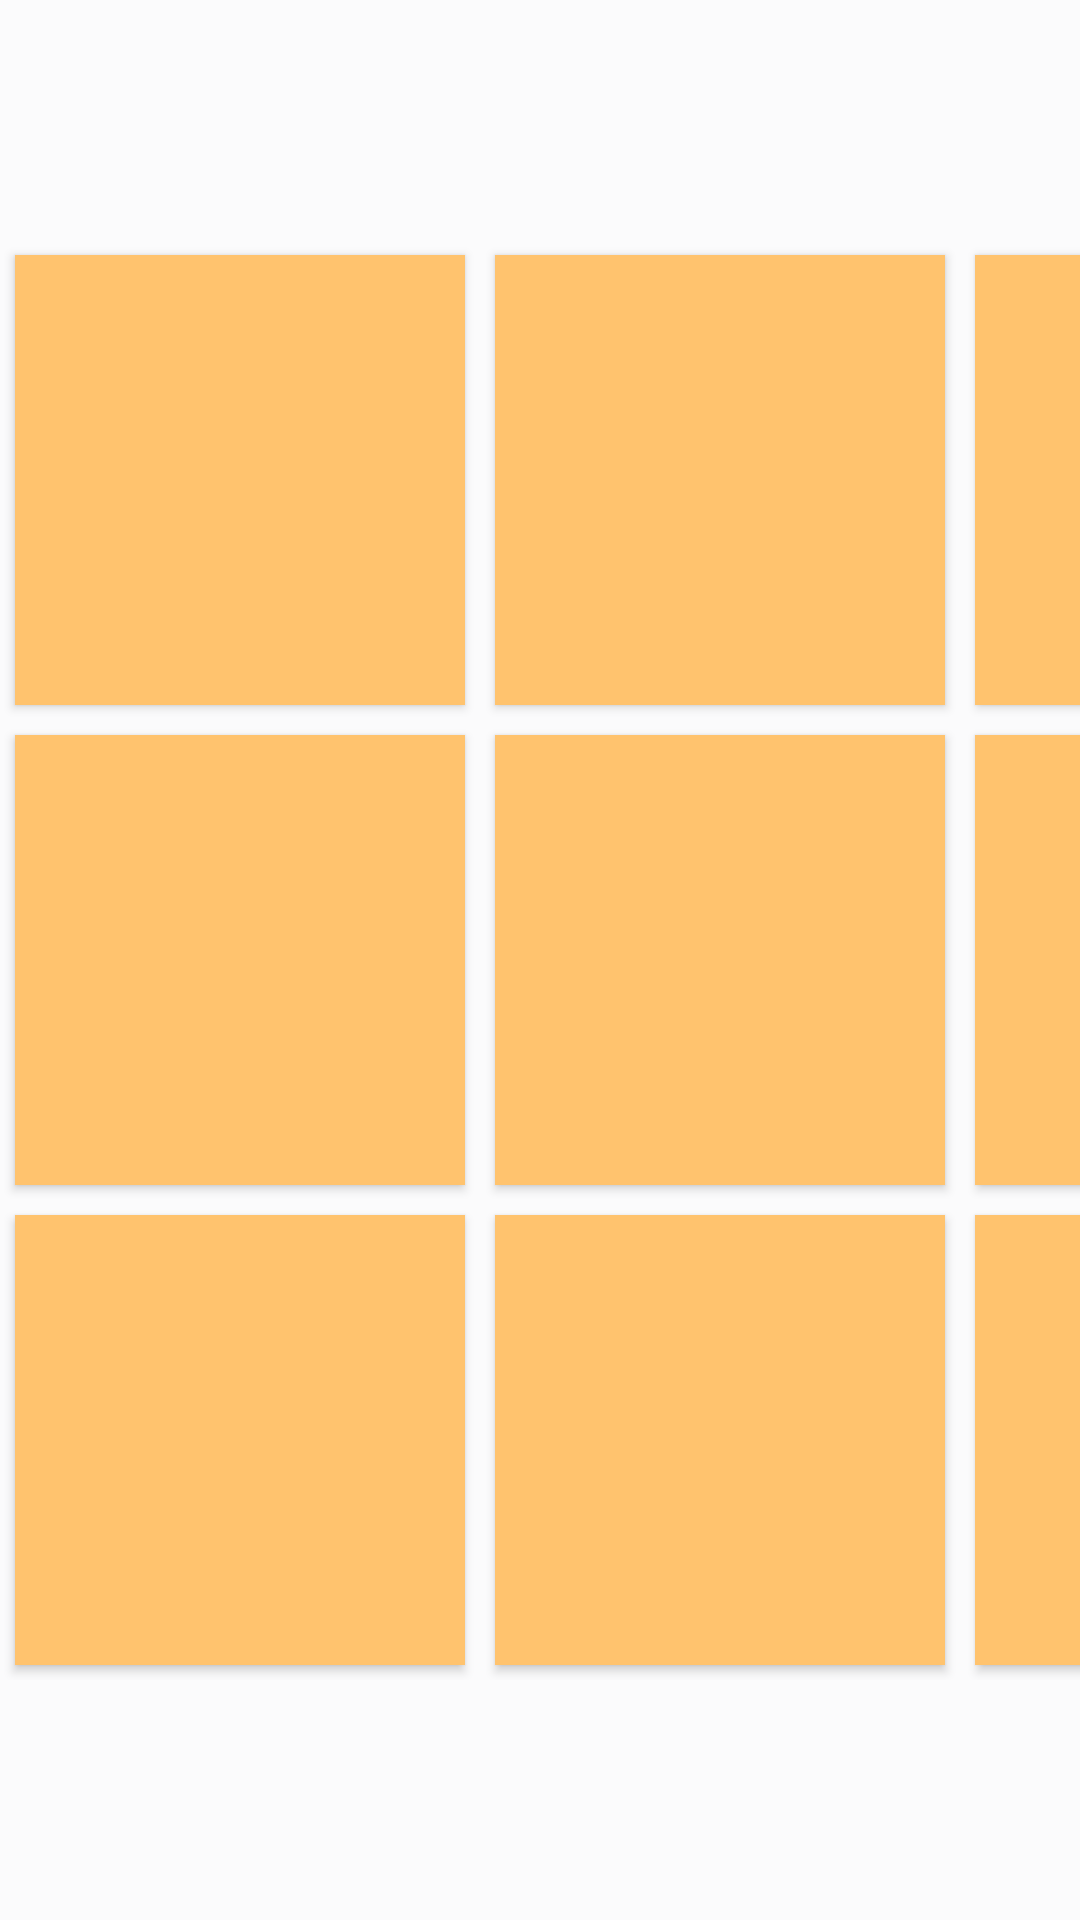

Produce the Android XML layout that renders to this screen, including the resource entries it uses.
<!-- AndroidManifest.xml: application theme AppTheme -->
<!-- res/layout/fragment_grid.xml -->
<?xml version="1.0" encoding="utf-8"?>
<LinearLayout xmlns:android="http://schemas.android.com/apk/res/android"
    android:id="@id/fragment_grid"
    android:orientation="vertical"
    android:layout_width="wrap_content"
    android:layout_height="wrap_content"
    android:layout_gravity="center"
    android:gravity="center">

    <GridLayout
        android:layout_width="wrap_content"
        android:layout_height="wrap_content"
        android:layout_gravity="center"
        android:gravity="center"
        android:columnCount="4"
        android:rowCount="5">

        <Button
            android:id="@id/btn_1"
            android:text=""
            android:layout_column="1"
            android:layout_row="1"
            style="@style/fragment_grid_button" />

        <Button
            android:id="@id/btn_2"
            android:text=""
            android:layout_column="2"
            android:layout_row="1"
            style="@style/fragment_grid_button" />

        <Button
            android:id="@id/btn_3"
            android:text=""
            android:layout_column="3"
            android:layout_row="1"
            style="@style/fragment_grid_button" />

        <Button
            android:id="@id/btn_4"
            android:text=""
            android:layout_column="1"
            android:layout_row="2"
            style="@style/fragment_grid_button" />

        <Button
            android:id="@id/btn_5"
            android:text=""
            android:layout_column="2"
            android:layout_row="2"
            style="@style/fragment_grid_button" />

        <Button
            android:id="@id/btn_6"
            android:text=""
            android:layout_column="3"
            android:layout_row="2"
            style="@style/fragment_grid_button" />

        <Button
            android:id="@id/btn_7"
            android:text=""
            android:layout_column="1"
            android:layout_row="3"
            style="@style/fragment_grid_button" />

        <Button
            android:id="@id/btn_8"
            android:text=""
            android:layout_column="2"
            android:layout_row="3"
            style="@style/fragment_grid_button" />

        <Button
            android:id="@id/btn_9"
            android:text=""
            android:layout_column="3"
            android:layout_row="3"
            style="@style/fragment_grid_button" />
    </GridLayout>

</LinearLayout>
<!-- resources referenced by this layout -->
<resources>
  <style name="fragment_grid_button">
          <item name="android:textSize">20sp</item>
          <item name="android:layout_width">150dp</item>
          <item name="android:layout_height">150dp</item>
          <item name="android:layout_margin">5dp</item>
          <item name="android:gravity">center</item>
          <item name="android:background">@color/pastelOrange</item>
      </style>
  <style name="AppTheme" parent="Theme.AppCompat.Light.DarkActionBar">
          
          <item name="colorPrimary">@color/colorPrimary</item>
          <item name="colorPrimaryDark">@color/colorPrimaryDark</item>
          <item name="colorAccent">@color/colorAccent</item>
          <item name="android:colorBackground">@color/colorBackground</item>
          <item name="android:navigationBarColor">@color/darkGreen</item>
          <item name="android:statusBarColor">@color/darkGreen</item>
      </style>
  <color name="pastelOrange">#FFC36E</color>
  <color name="colorPrimary">#1ca8dc</color>
  <color name="colorPrimaryDark">#303F9F</color>
  <color name="colorAccent">#FF4081</color>
  <color name="colorBackground">#fbfbfc</color>
  <color name="darkGreen">#449d48</color>
</resources>
